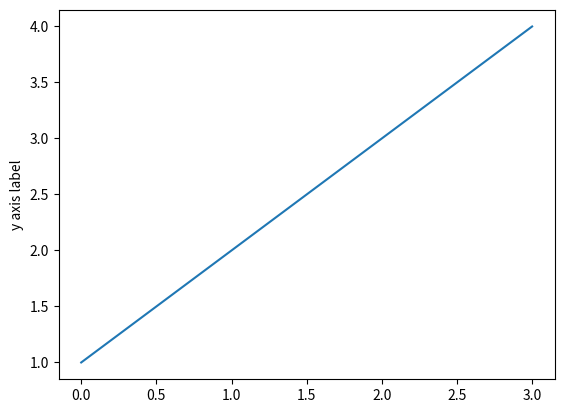

Python code for this plot:
# -*- coding: utf-8 -*-
"""
Created on Sat Oct 15 16:46:36 2016

[redacted]
"""

import matplotlib.pyplot as plt
plt.plot([1,2,3,4])
plt.ylabel('y axis label')
plt.show()